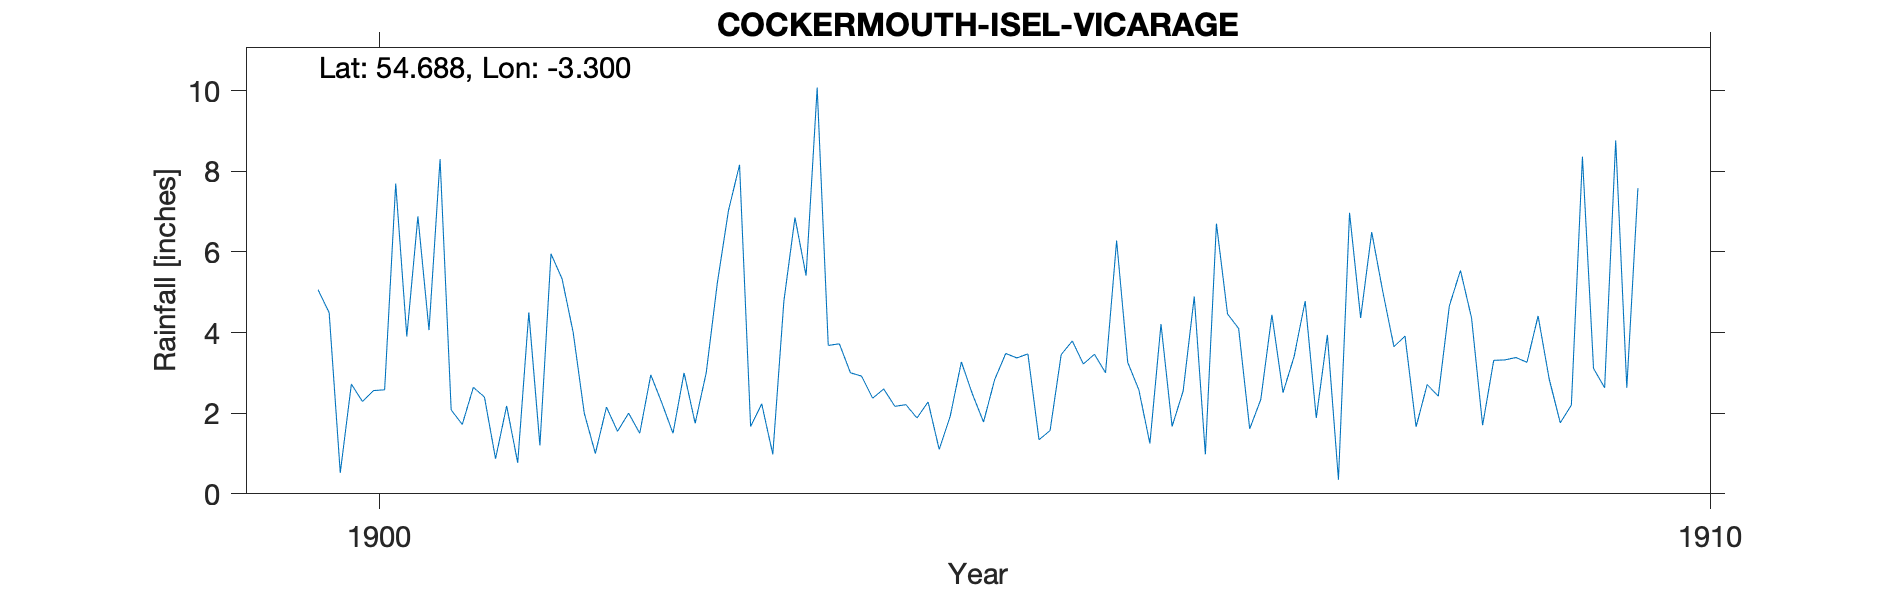

Data behind this chart, as committed beside it:
COCKERMOUTH, ISEL VICARAGE, , , , , , , , , , 
Grid ref, NY163333, Long, -3.3, Lat, 54.69, Elevation, 208, ft, , 
Station no, RR4486, , , , , , , , , 
, 1900, 1901, 1902, 1903, 1904, 1905, 1906, 1907, 1908, 1909
January, 5.06, 2.08, 2, 5.23, 3, 1.78, 6.28, 1.61, 5.01, 3.38
February, 4.49, 1.72, 1, 7.02, 2.92, 2.83, 3.26, 2.34, 3.65, 3.26
March, 0.52, 2.64, 2.15, 8.16, 2.37, 3.48, 2.58, 4.44, 3.91, 4.41
April, 2.72, 2.4, 1.55, 1.67, 2.6, 3.37, 1.25, 2.51, 1.66, 2.85
May, 2.29, 0.87, 2, 2.23, 2.17, 3.47, 4.21, 3.4, 2.71, 1.76
June, 2.56, 2.18, 1.5, 0.98, 2.21, 1.34, 1.67, 4.78, 2.42, 2.2
July, 2.58, 0.77, 2.95, 4.78, 1.88, 1.57, 2.55, 1.88, 4.66, 8.36
August, 7.69, 4.5, 2.25, 6.85, 2.28, 3.45, 4.89, 3.94, 5.54, 3.11
September, 3.9, 1.2, 1.5, 5.41, 1.1, 3.79, 0.98, 0.35, 4.36, 2.63
October, 6.88, 5.95, 3, 10.07, 1.93, 3.22, 6.7, 6.97, 1.7, 8.76
November, 4.06, 5.33, 1.75, 3.68, 3.27, 3.46, 4.46, 4.36, 3.31, 2.63
December, 8.3, 4, 3.01, 3.72, 2.47, 3, 4.1, 6.49, 3.32, 7.58
Total, 51.05, 33.64, 24.66, 59.8, 28.2, 34.76, 42.93, 43.07, 42.25, 50.93
